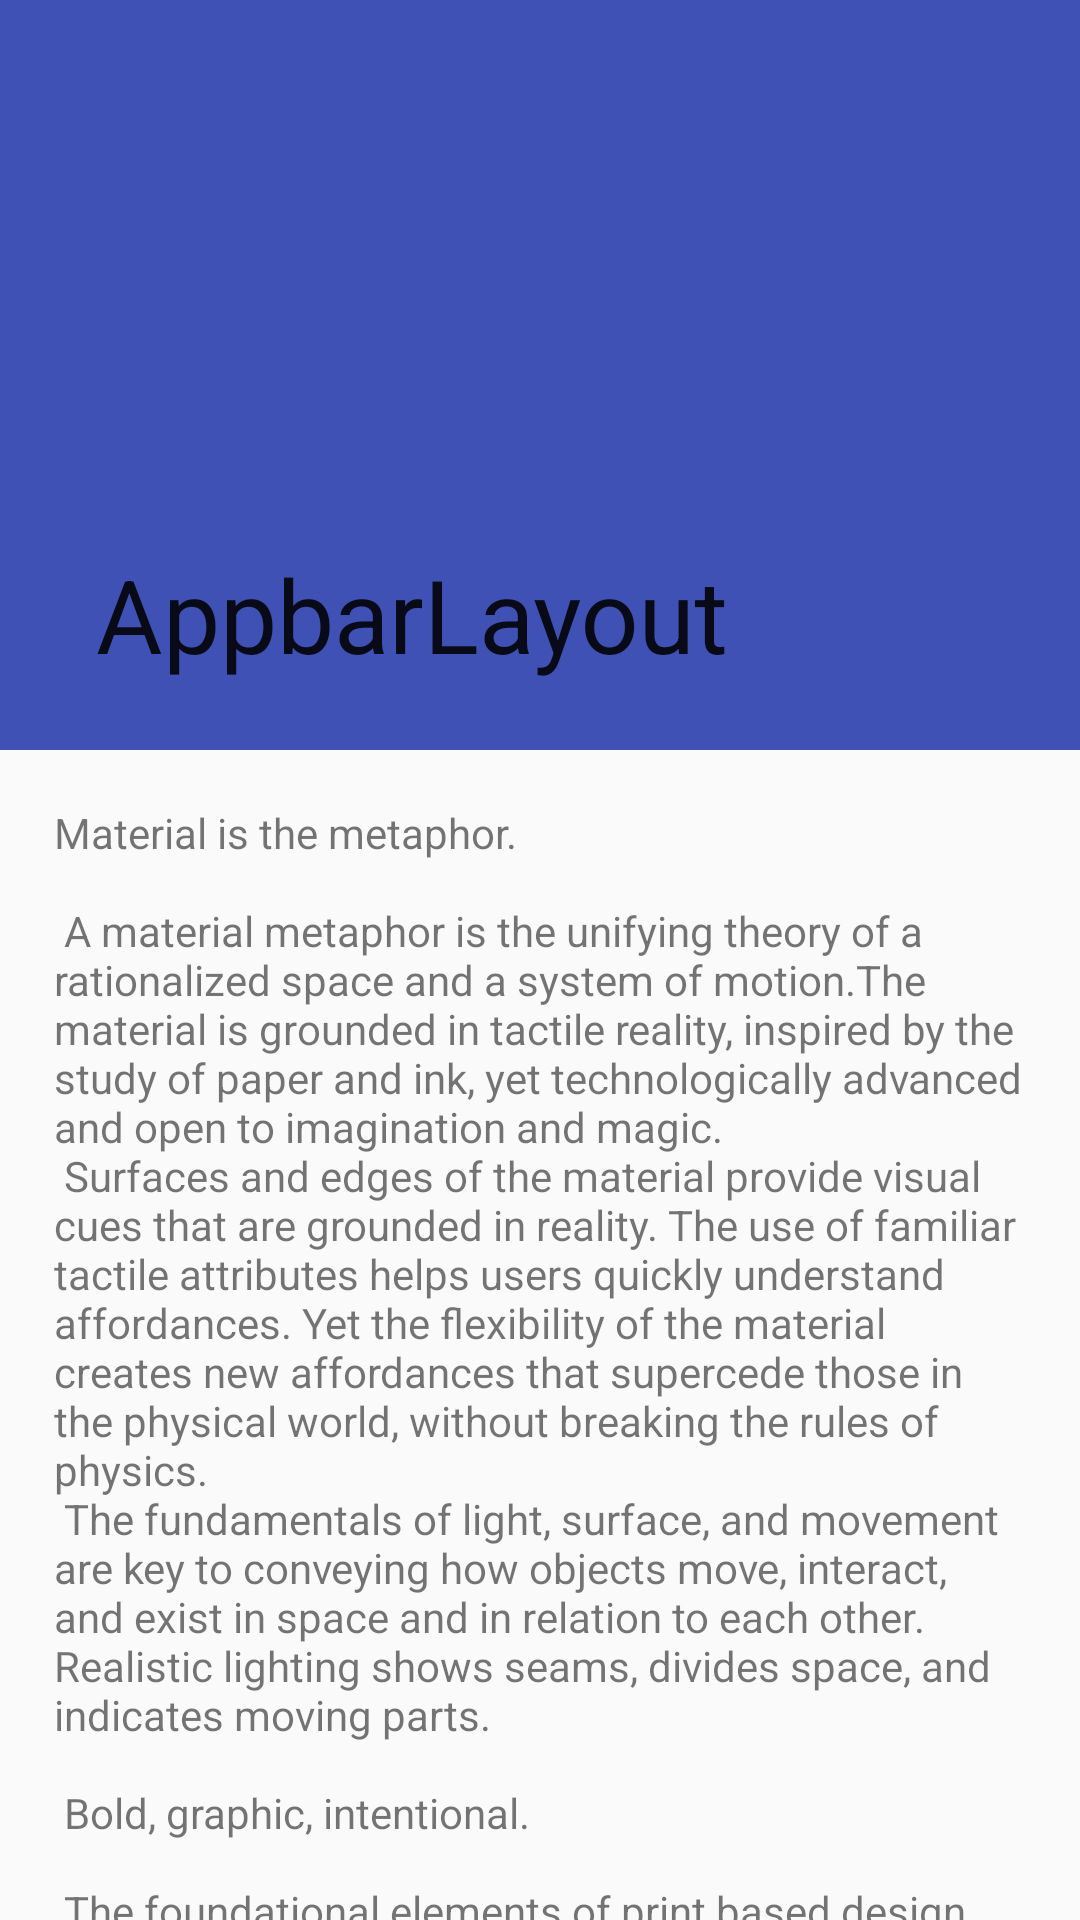

Write the Android layout XML for this screen, with the resource values it uses.
<!-- AndroidManifest.xml: application theme AppTheme -->
<!-- res/layout/activity_hide_tool_bar.xml -->
<?xml version="1.0" encoding="utf-8"?>
<android.support.design.widget.CoordinatorLayout
    xmlns:android="http://schemas.android.com/apk/res/android"
    xmlns:app="http://schemas.android.com/apk/res-auto"
    android:orientation="vertical"
    android:layout_width="match_parent"
    android:layout_height="match_parent">
    <android.support.design.widget.AppBarLayout
        android:id="@+id/appbar_layout"
        android:layout_width="match_parent"
        android:layout_height="wrap_content">
        <android.support.design.widget.CollapsingToolbarLayout
            android:id="@+id/collapse_layout"
            android:layout_width="match_parent"
            android:layout_height="250dp"
            app:contentScrim="@color/colorPrimary"
            app:layout_scrollFlags="scroll|exitUntilCollapsed"
            >
            <ImageView
                android:layout_width="match_parent"
                android:layout_height="match_parent"
                android:scaleType="centerCrop"
                android:src="@mipmap/ic_launcher"
                app:layout_collapseMode="parallax"
                />
            <android.support.v7.widget.Toolbar
                android:id="@+id/appbar_layout_toolbar"
                android:layout_width="match_parent"
                android:layout_height="?attr/actionBarSize"
                app:title="AppbarLayout"
                app:titleTextColor="@color/white"
                app:navigationIcon="@mipmap/navigation_back_white"
                app:layout_collapseMode="pin"
                />

        </android.support.design.widget.CollapsingToolbarLayout>

    </android.support.design.widget.AppBarLayout>

    <android.support.v4.widget.NestedScrollView
        android:layout_width="match_parent"
        android:layout_height="match_parent"
        app:layout_behavior="@string/appbar_scrolling_view_behavior"
        >
        <TextView
            android:layout_width="wrap_content"
            android:layout_height="wrap_content"
            android:layout_margin="18dp"
            android:text="@string/large_text"/>
    </android.support.v4.widget.NestedScrollView>
</android.support.design.widget.CoordinatorLayout>
<!-- resources referenced by this layout -->
<resources>
  <color name="colorPrimary">#3F51B5</color>
  <color name="white">#FFFFFF</color>
  <color name="colorPrimaryDark">#5CACEE</color>
  <color name="colorAccent">#FFD700</color>
</resources>
